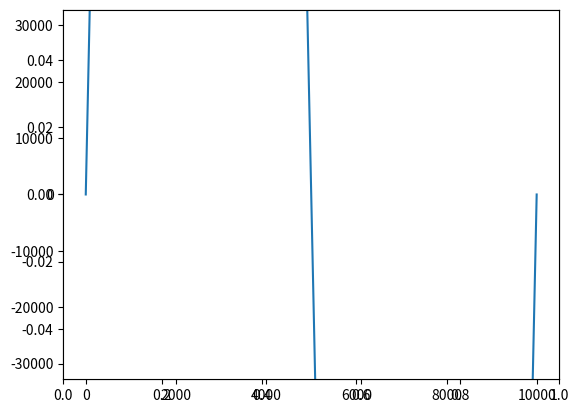

This figure's Python source:
#! /usr/bin/ipython

import matplotlib.pyplot as plt
import numpy as np
import time


class continuousPlotter:
    """A instance-generator for continous plotting"""

    def __init__(self):
        # some X and Y data
        self.x = np.arange(10000)
        self.data = np.zeros(10000) #pow(2,16)*np.random.randn(10000)
        
        self.fig = plt.figure()
        plt.ylim([-pow(2,15),pow(2,15)])
        self.ax = self.fig.add_subplot(111)
        self.li, = self.ax.plot(self.x, self.data)

        # draw and show it
        plt.ion()
        self.fig.canvas.draw()
        plt.show(block=False)

    def plotNewValues(self, newValues):
        #update plot with vector [newValues] (of arbiturary length)
        lengthOfNewData = len(newValues)

        #try:
        self.data[:-lengthOfNewData] = self.data[lengthOfNewData:]
            # move values N positions to the left.
        self.data[-lengthOfNewData:] = newValues
            # insert the new (N) values in the right of data vector
        self.li.set_ydata(self.data)
            # update plot data
        self.fig.canvas.draw()
            # redraw plot
        #except KeyboardInterrupt:
            

if __name__ == "__main__":
    import numpy as np
    import time

    print("Running EXAMPLE of continuousPlotter.py")

    sig = np.sin( np.linspace(0, 2*np.pi, 10000) )

    mittPlottevindu = continuousPlotter();
    N = 30; # Ti verdier om gangen..
    for nextStartOfRange in range(1,len(sig), N):
        plottingRange = sig[nextStartOfRange:nextStartOfRange+N]
        mittPlottevindu.plotNewValues( plottingRange )
        time.sleep(0.001)
    
